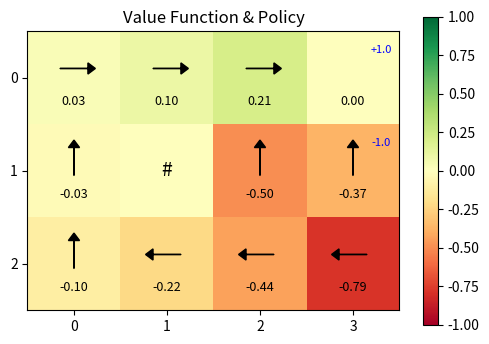
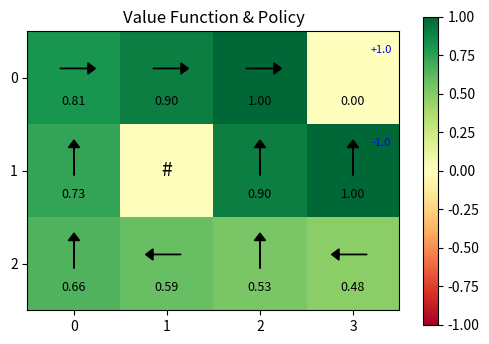
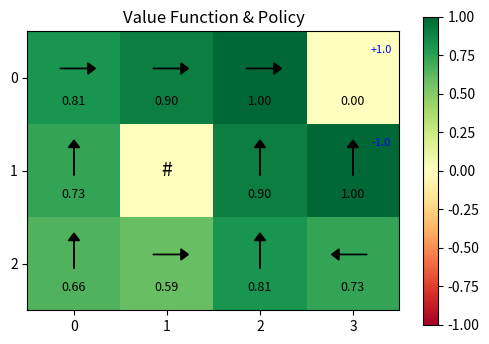
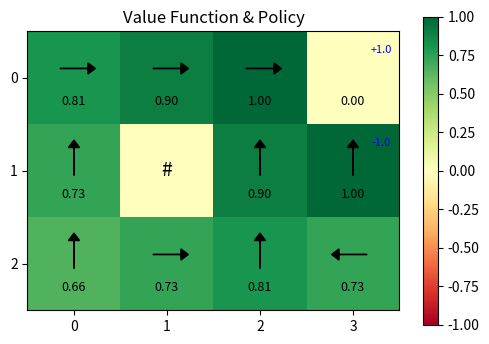
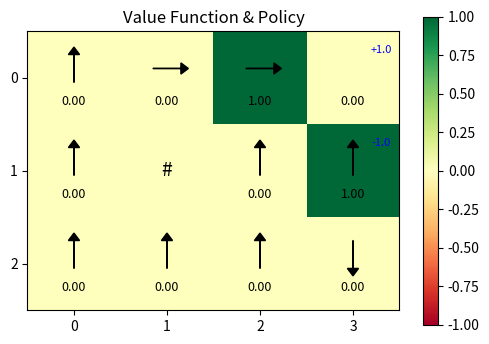
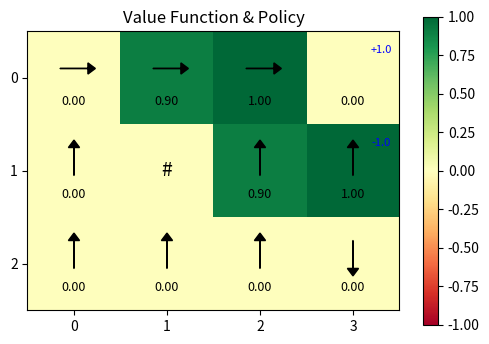
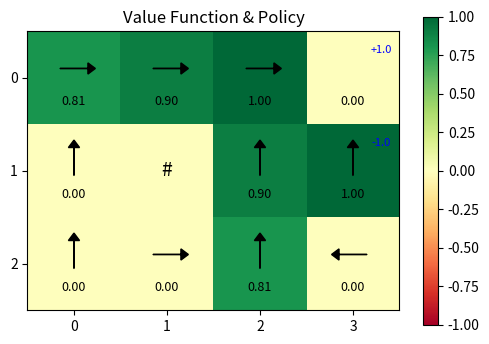
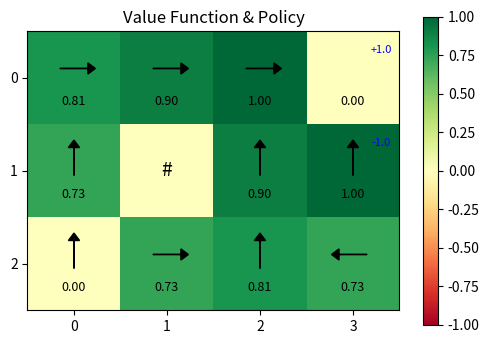
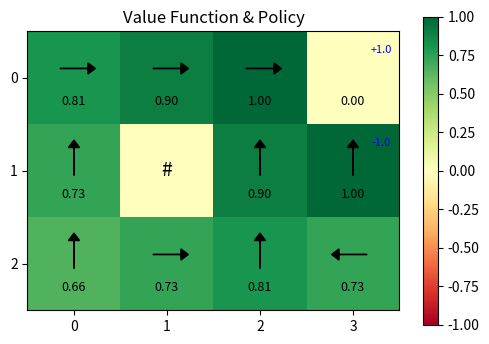
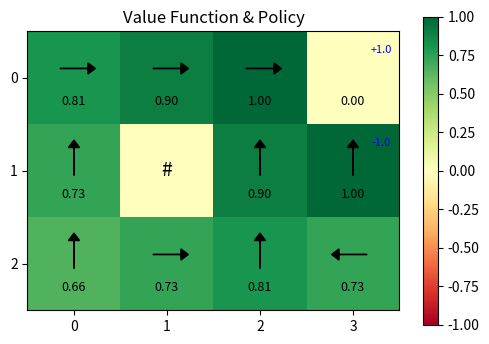
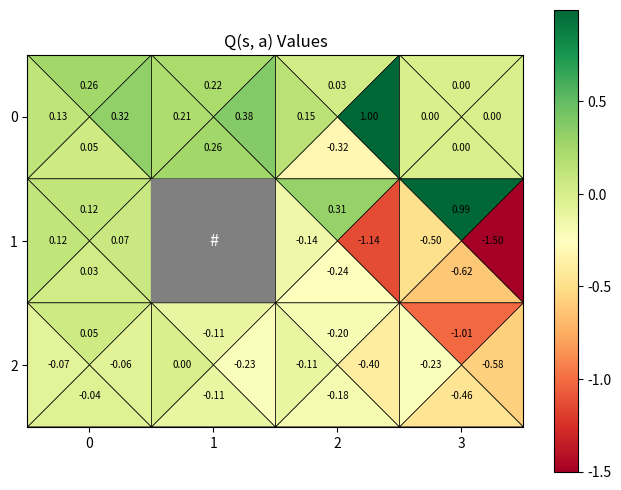
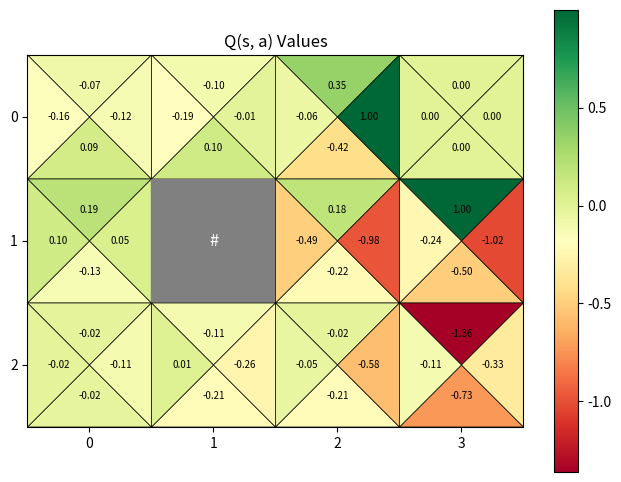
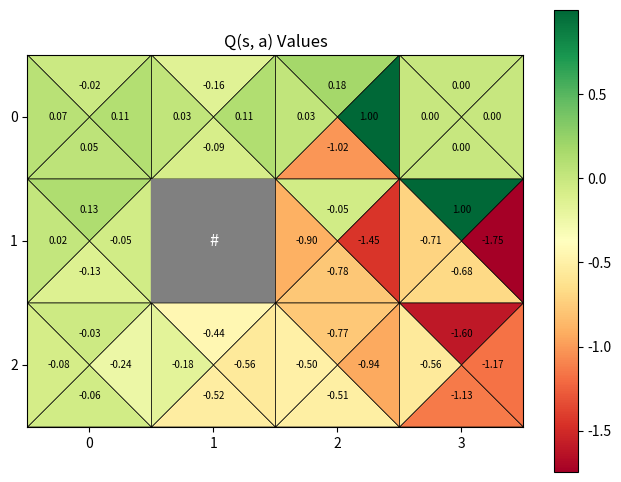
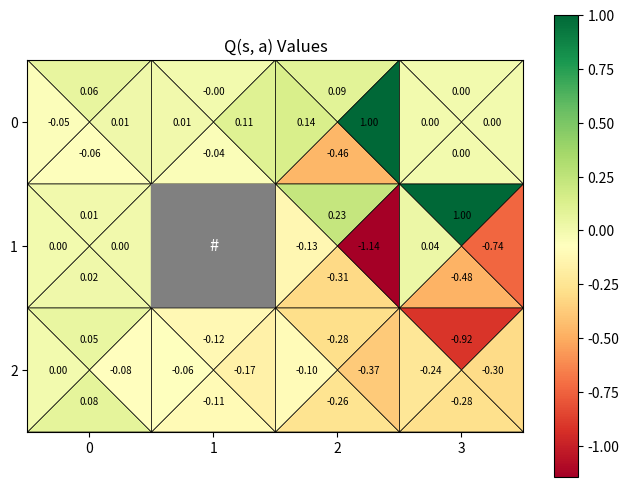
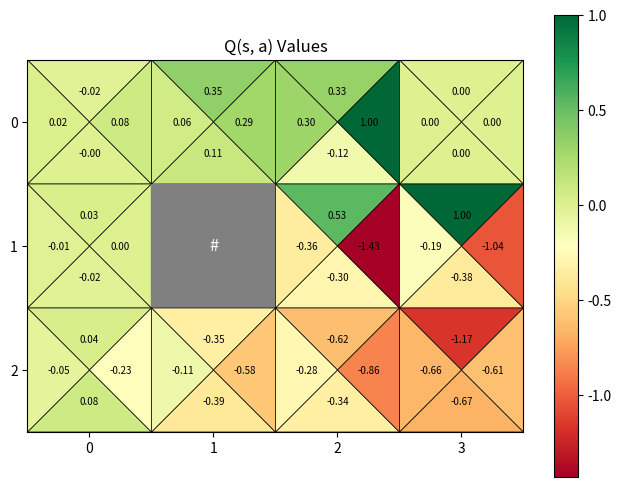
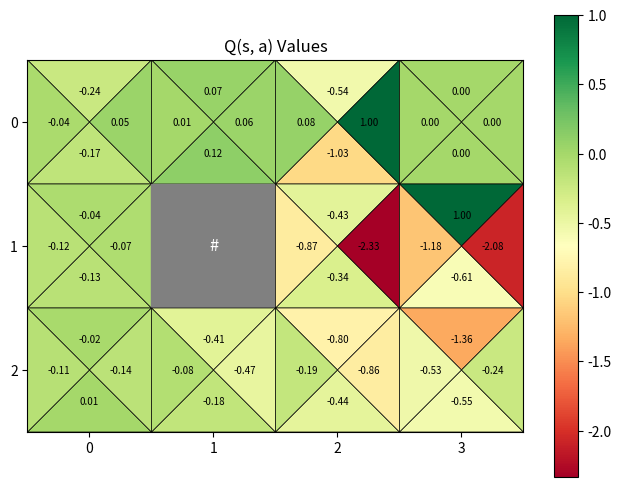

Recreate these plots in Python, in order.
from collections import defaultdict

import numpy as np


class GridWorld:
    """シンプルなグリッドワールド環境"""

    UP = 0
    DOWN = 1
    LEFT = 2
    RIGHT = 3

    def __init__(self):
        self.height = 3
        self.width = 4
        self.start = (2, 0)  # 左下
        self.state = self.start

        # 報酬マップ: 右上(0,3)が+1、その1マス下(1,3)が-1
        self.reward_map = {
            (0, 3): +1.0,
            (1, 3): -1.0,
        }

        # ゴール（エピソード終了）
        self.goal = (0, 3)

        # 壁（侵入不可）
        self.walls = {(1, 1)}

    def reset(self) -> tuple[int, int]:
        """環境をリセットして初期状態を返す"""
        self.state = self.start
        return self.state

    def step(self, action: int) -> tuple[tuple[int, int], float | None, bool]:
        """アクションを実行して次の状態、報酬、終了フラグを返す"""
        y, x = self.state

        if action == self.UP:
            y = max(0, y - 1)
        elif action == self.DOWN:
            y = min(self.height - 1, y + 1)
        elif action == self.LEFT:
            x = max(0, x - 1)
        elif action == self.RIGHT:
            x = min(self.width - 1, x + 1)

        # 壁には進めない
        if (y, x) in self.walls:
            y, x = self.state

        self.state = (y, x)
        reward = self.reward_map.get(self.state, None)
        done = self.state == self.goal  # ゴールに到達したら終了

        return self.state, reward, done

    def get_actions(self) -> list[int]:
        """利用可能なアクションのリストを返す"""
        return [self.UP, self.DOWN, self.LEFT, self.RIGHT]

    def states(self):
        """すべての状態(y, x)を返す"""
        for y in range(self.height):
            for x in range(self.width):
                yield (y, x)

    def render(self) -> str:
        """現在の状態を文字列で表示"""
        grid = []
        for y in range(self.height):
            row = []
            for x in range(self.width):
                if (y, x) == self.state:
                    row.append("A")
                elif (y, x) in self.walls:
                    row.append("#")
                elif (y, x) in self.reward_map:
                    r = self.reward_map[(y, x)]
                    row.append("+" if r > 0 else "-")
                else:
                    row.append(".")
            grid.append(" ".join(row))
        return "\n".join(grid)

    def render_v_pi(self, V, pi):
        """価値関数と方策を可視化"""
        import matplotlib.pyplot as plt

        fig, ax = plt.subplots(figsize=(6, 4))

        # 価値関数を2D配列に変換
        v_grid = np.zeros((self.height, self.width))
        for y in range(self.height):
            for x in range(self.width):
                v_grid[y, x] = V[(y, x)]

        im = ax.imshow(v_grid, cmap="RdYlGn", vmin=-1, vmax=1)
        ax.set_xticks(range(self.width))
        ax.set_yticks(range(self.height))

        # 矢印の方向
        arrow_map = {
            self.UP: (0, -0.3),
            self.DOWN: (0, 0.3),
            self.LEFT: (-0.3, 0),
            self.RIGHT: (0.3, 0),
        }

        # 各セルに値と矢印を表示
        for y in range(self.height):
            for x in range(self.width):
                state = (y, x)
                if state in self.walls:
                    ax.text(
                        x, y, "#", ha="center", va="center", fontsize=14, color="black"
                    )
                else:
                    # 報酬マスの場合は右上に報酬を表示
                    if state in self.reward_map:
                        ax.text(
                            x + 0.3,
                            y - 0.3,
                            f"{self.reward_map[state]:+.1f}",
                            ha="center",
                            va="center",
                            fontsize=8,
                            color="blue",
                        )
                    # 価値を表示
                    ax.text(
                        x,
                        y + 0.25,
                        f"{V[state]:.2f}",
                        ha="center",
                        va="center",
                        fontsize=9,
                        color="black",
                    )
                    # 矢印を表示（確率に応じた透明度）
                    if state in pi:
                        for action, prob in pi[state].items():
                            if prob > 0:
                                dx, dy = arrow_map[action]
                                scale = prob  # 確率に応じてスケール
                                ax.arrow(
                                    x - dx * scale / 2,
                                    y - 0.1 - dy * scale / 2,
                                    dx * scale,
                                    dy * scale,
                                    head_width=0.12 * scale,
                                    head_length=0.08 * scale,
                                    fc="black",
                                    ec="black",
                                    alpha=prob,
                                )

        fig.colorbar(im, ax=ax)
        ax.set_title("Value Function & Policy")
        ax.set_xlim(-0.5, self.width - 0.5)
        ax.set_ylim(self.height - 0.5, -0.5)
        plt.show()

    def render_q(self, Q: dict[tuple[tuple[int, int], int], float]):
        """Q(s,a)を可視化: 各セルを4方向に分割してQ値を表示"""
        import matplotlib.pyplot as plt
        from matplotlib.patches import Polygon, Rectangle
        from matplotlib.colors import Normalize

        fig, ax = plt.subplots(figsize=(8, 6))

        # カラーマップの範囲を決定
        q_values = [
            Q[(s, a)]
            for s in self.states()
            if s not in self.walls
            for a in self.get_actions()
        ]
        if q_values:
            vmin, vmax = min(q_values), max(q_values)
            if vmin == vmax:
                vmin, vmax = vmin - 0.5, vmax + 0.5
        else:
            vmin, vmax = -1, 1

        cmap = plt.get_cmap("RdYlGn")
        norm = Normalize(vmin=vmin, vmax=vmax)

        for y in range(self.height):
            for x in range(self.width):
                state = (y, x)
                if state in self.walls:
                    # 壁は灰色で塗りつぶし
                    rect = Rectangle((x - 0.5, y - 0.5), 1, 1, color="gray")
                    ax.add_patch(rect)
                    ax.text(
                        x, y, "#", ha="center", va="center", fontsize=12, color="white"
                    )
                else:
                    # セルの中心と4隅の座標
                    cx, cy = x, y
                    corners = {
                        "top_left": (cx - 0.5, cy - 0.5),
                        "top_right": (cx + 0.5, cy - 0.5),
                        "bottom_left": (cx - 0.5, cy + 0.5),
                        "bottom_right": (cx + 0.5, cy + 0.5),
                    }

                    # 各方向の三角形を描画
                    triangles = {
                        self.UP: [corners["top_left"], corners["top_right"], (cx, cy)],
                        self.DOWN: [
                            corners["bottom_right"],
                            corners["bottom_left"],
                            (cx, cy),
                        ],
                        self.LEFT: [
                            corners["top_left"],
                            corners["bottom_left"],
                            (cx, cy),
                        ],
                        self.RIGHT: [
                            corners["top_right"],
                            corners["bottom_right"],
                            (cx, cy),
                        ],
                    }

                    # テキスト位置
                    text_pos = {
                        self.UP: (cx, cy - 0.25),
                        self.DOWN: (cx, cy + 0.25),
                        self.LEFT: (cx - 0.25, cy),
                        self.RIGHT: (cx + 0.25, cy),
                    }

                    for action in self.get_actions():
                        q_val = Q[(state, action)]
                        color = cmap(norm(q_val))
                        triangle = Polygon(
                            triangles[action],
                            facecolor=color,
                            edgecolor="black",
                            linewidth=0.5,
                        )
                        ax.add_patch(triangle)

                        # Q値を表示
                        tx, ty = text_pos[action]
                        ax.text(
                            tx,
                            ty,
                            f"{q_val:.2f}",
                            ha="center",
                            va="center",
                            fontsize=7,
                            color="black",
                        )

        # カラーバー
        sm = plt.cm.ScalarMappable(cmap=cmap, norm=norm)
        sm.set_array([])
        fig.colorbar(sm, ax=ax)

        ax.set_xlim(-0.5, self.width - 0.5)
        ax.set_ylim(self.height - 0.5, -0.5)
        ax.set_xticks(range(self.width))
        ax.set_yticks(range(self.height))
        ax.set_title("Q(s, a) Values")
        ax.set_aspect("equal")
        plt.show()


class RandomGenGridWorld(GridWorld):
    """ランダム生成のグリッドワールド環境"""

    def __init__(self, seed: int | None = None):
        # 親クラスの__init__は呼ばずに独自に初期化
        self.height = 10
        self.width = 10
        self.start = (9, 0)  # 左下
        self.goal = (0, 9)  # 右上
        self.state = self.start

        rng = np.random.default_rng(seed)

        # 利用可能なセル（start, goal以外）
        available = [
            (y, x)
            for y in range(self.height)
            for x in range(self.width)
            if (y, x) not in {self.start, self.goal}
        ]
        rng.shuffle(available)

        total_cells = len(available)
        n_walls = int(total_cells * 0.2)
        n_rewards = int(total_cells * 0.2)

        # 壁を配置
        self.walls = set(available[:n_walls])

        # 報酬を配置（壁以外の場所から選択）
        reward_candidates = available[n_walls : n_walls + n_rewards]
        self.reward_map = {pos: rng.choice([-1.0, 1.0]) for pos in reward_candidates}

        # ゴールには+100報酬
        self.reward_map[self.goal] = 100.0

    def render_v_pi(self, V, pi):
        """価値関数と方策を可視化（大きなグリッド用）"""
        import matplotlib.pyplot as plt

        fig, ax = plt.subplots(figsize=(12, 12))

        # 価値関数を2D配列に変換
        v_grid = np.zeros((self.height, self.width))
        for y in range(self.height):
            for x in range(self.width):
                v_grid[y, x] = V[(y, x)]

        im = ax.imshow(v_grid, cmap="RdYlGn", vmin=-10, vmax=100)
        ax.set_xticks(range(self.width))
        ax.set_yticks(range(self.height))

        # 矢印の方向
        arrow_map = {
            self.UP: (0, -0.3),
            self.DOWN: (0, 0.3),
            self.LEFT: (-0.3, 0),
            self.RIGHT: (0.3, 0),
        }

        # startからgoalまでの最適パスを計算
        optimal_path = set()  # (state, action) のセット
        current = self.start
        visited = set()
        max_steps = self.height * self.width  # 無限ループ防止
        for _ in range(max_steps):
            if current == self.goal or current in visited:
                break
            visited.add(current)
            if current in pi:
                # max actionを選択
                best_action = max(pi[current], key=lambda a: pi[current][a])
                optimal_path.add((current, best_action))
                # 次の状態へ移動
                self.state = current
                next_state, _, _ = self.step(best_action)
                current = next_state

        # 各セルに値と矢印を表示
        for y in range(self.height):
            for x in range(self.width):
                state = (y, x)
                if state in self.walls:
                    ax.text(
                        x, y, "#", ha="center", va="center", fontsize=10, color="black"
                    )
                else:
                    # 報酬マスの場合は右上に報酬を表示
                    if state in self.reward_map:
                        ax.text(
                            x + 0.3,
                            y - 0.3,
                            f"{self.reward_map[state]:+.0f}",
                            ha="center",
                            va="center",
                            fontsize=6,
                            color="blue",
                        )
                    # 価値を表示
                    ax.text(
                        x,
                        y + 0.25,
                        f"{V[state]:.1f}",
                        ha="center",
                        va="center",
                        fontsize=6,
                        color="black",
                    )
                    # 矢印を表示（確率に応じた透明度）
                    if state in pi:
                        for action, prob in pi[state].items():
                            if prob > 0:
                                dx, dy = arrow_map[action]
                                scale = prob * 0.8
                                # 最適パス上の矢印は赤色
                                is_on_path = (state, action) in optimal_path
                                color = "red" if is_on_path else "black"
                                ax.arrow(
                                    x - dx * scale / 2,
                                    y - 0.1 - dy * scale / 2,
                                    dx * scale,
                                    dy * scale,
                                    head_width=0.1 * scale,
                                    head_length=0.06 * scale,
                                    fc=color,
                                    ec=color,
                                    alpha=1.0 if is_on_path else prob,
                                )

        fig.colorbar(im, ax=ax)
        ax.set_title("Value Function & Policy (RandomGenGridWorld)")
        ax.set_xlim(-0.5, self.width - 0.5)
        ax.set_ylim(self.height - 0.5, -0.5)
        plt.show()


# =============================================================================
# モンテカルロ法 (Monte Carlo)
# =============================================================================


class MonteCarloAgent:
    """モンテカルロ法によるエージェント"""

    def __init__(
        self,
        env: GridWorld,
        gamma: float = 0.9,
        epsilon: float = 0.1,
        alpha: float = 0.1,
    ):
        self.env = env
        self.gamma = gamma
        self.epsilon = epsilon
        self.alpha = alpha
        self.episode_memory: list[tuple[tuple[int, int], int, float | None]] = []
        # Q(s, a): 状態・行動ペアの価値
        self.Q: dict[tuple[tuple[int, int], int], float] = defaultdict(lambda: 0.0)
        self.pi: dict[tuple[int, int], dict[int, float]] = {}

    def reset(self):
        """エピソードメモリをクリア"""
        self.episode_memory = []

    def get_action(self, state: tuple[int, int]) -> int:
        """ランダムに行動を選択"""
        return np.random.choice(self.env.get_actions())

    def add(self, state: tuple[int, int], action: int, reward: float | None):
        """経験をエピソードメモリに追加"""
        self.episode_memory.append((state, action, reward))

    def eval(self):
        """エピソードメモリを逆向きに辿ってQ(s,a)を更新（固定学習率alpha）"""
        G = 0.0
        for state, action, reward in reversed(self.episode_memory):
            r = reward if reward is not None else 0.0
            G = r + self.gamma * G
            # Q(s,a) ← Q(s,a) + alpha * (G - Q(s,a))
            self.Q[(state, action)] += self.alpha * (G - self.Q[(state, action)])

    def update(self):
        """Q(s,a)を更新し、epsilon-greedy方策でpiを更新"""
        # Q(s,a)を更新
        self.eval()

        # Q(s,a)からepsilon-greedy方策を計算してpiを更新
        n_actions = len(self.env.get_actions())
        for state in self.env.states():
            if state in self.env.walls or state == self.env.goal:
                continue

            # 各行動のQ値を取得
            action_values = {a: self.Q[(state, a)] for a in self.env.get_actions()}

            best_action = max(action_values, key=lambda a: action_values[a])
            # epsilon-greedy: 各アクションにepsilon/|A|、best_actionに追加で(1-epsilon)
            self.pi[state] = {
                a: self.epsilon / n_actions
                + (1 - self.epsilon if a == best_action else 0)
                for a in self.env.get_actions()
            }


# =============================================================================
# TD法 (Temporal Difference)
# =============================================================================


class TdAgent:
    """TD法（Q-learning）によるエージェント"""

    def __init__(
        self,
        env: GridWorld,
        gamma: float = 0.9,
        epsilon: float = 0.1,
        alpha: float = 0.1,
    ):
        self.env = env
        self.gamma = gamma
        self.epsilon = epsilon
        self.alpha = alpha
        # Q(s, a): 状態・行動ペアの価値
        self.Q: dict[tuple[tuple[int, int], int], float] = defaultdict(lambda: 0.0)
        self.pi: dict[tuple[int, int], dict[int, float]] = {}

    def get_action(self, state: tuple[int, int]) -> int:
        """ランダムに行動を選択"""
        return np.random.choice(self.env.get_actions())

    def eval(
        self,
        state: tuple[int, int],
        action: int,
        reward: float | None,
        next_state: tuple[int, int],
        done: bool,
    ):
        """TD更新: Q(s,a) ← Q(s,a) + alpha * (r + gamma * max_a' Q(s',a') - Q(s,a))"""
        r = reward if reward is not None else 0.0
        if done:
            target = r
        else:
            # 次の状態での最大Q値
            next_q_max = max(self.Q[(next_state, a)] for a in self.env.get_actions())
            target = r + self.gamma * next_q_max
        # Q値を更新
        self.Q[(state, action)] += self.alpha * (target - self.Q[(state, action)])

    def update_policy(self):
        """Q(s,a)からepsilon-greedy方策でpiを更新"""
        n_actions = len(self.env.get_actions())
        for state in self.env.states():
            if state in self.env.walls or state == self.env.goal:
                continue

            # 各行動のQ値を取得
            action_values = {a: self.Q[(state, a)] for a in self.env.get_actions()}

            best_action = max(action_values, key=lambda a: action_values[a])
            # epsilon-greedy: 各アクションにepsilon/|A|、best_actionに追加で(1-epsilon)
            self.pi[state] = {
                a: self.epsilon / n_actions
                + (1 - self.epsilon if a == best_action else 0)
                for a in self.env.get_actions()
            }


# =============================================================================
# Q-learning (Off-policy TD)
# =============================================================================


class QLearningAgent:
    """Q-learningエージェント（Off-policy）

    - b (behavior policy): epsilon-greedy（探索用）
    - pi (target policy): greedy（常にbest actionを選択）
    """

    def __init__(
        self,
        env: GridWorld,
        gamma: float = 0.9,
        epsilon: float = 0.1,
        alpha: float = 0.1,
    ):
        self.env = env
        self.gamma = gamma
        self.epsilon = epsilon
        self.alpha = alpha
        # Q(s, a): 状態・行動ペアの価値
        self.Q: dict[tuple[tuple[int, int], int], float] = defaultdict(lambda: 0.0)
        # pi: 目標方策（greedy）- 初期値は一様ランダム
        n_actions = len(env.get_actions())
        self.pi: dict[tuple[int, int], dict[int, float]] = defaultdict(
            lambda: {a: 1.0 / n_actions for a in self.env.get_actions()}
        )
        # b: 行動方策（epsilon-greedy）- 初期値は一様ランダム
        self.b: dict[tuple[int, int], dict[int, float]] = defaultdict(
            lambda: {a: 1.0 / n_actions for a in self.env.get_actions()}
        )

    def get_action(self, state: tuple[int, int]) -> int:
        """行動方策bに従ってアクションを選択"""
        actions = list(self.b[state].keys())
        probs = list(self.b[state].values())
        return np.random.choice(actions, p=probs)

    def update(
        self,
        state: tuple[int, int],
        action: int,
        reward: float | None,
        next_state: tuple[int, int],
        done: bool,
    ):
        """Q値と方策を更新"""
        # TD更新: Q(s,a) ← Q(s,a) + alpha * (r + gamma * max_a' Q(s',a') - Q(s,a))
        r = reward if reward is not None else 0.0
        if done:
            target = r
        else:
            # 次の状態での最大Q値（greedy policy piに基づく）
            next_q_max = max(self.Q[(next_state, a)] for a in self.env.get_actions())
            target = r + self.gamma * next_q_max
        self.Q[(state, action)] += self.alpha * (target - self.Q[(state, action)])

        # 方策を更新
        if state not in self.env.walls and state != self.env.goal:
            n_actions = len(self.env.get_actions())
            action_values = {a: self.Q[(state, a)] for a in self.env.get_actions()}
            best_action = max(action_values, key=lambda a: action_values[a])

            # pi: greedy（best actionに確率1）
            self.pi[state] = {
                a: 1.0 if a == best_action else 0.0 for a in self.env.get_actions()
            }

            # b: epsilon-greedy
            self.b[state] = {
                a: self.epsilon / n_actions
                + (1 - self.epsilon if a == best_action else 0)
                for a in self.env.get_actions()
            }


# =============================================================================
# AgentTrainer
# =============================================================================


class AgentTrainer:
    """エージェントの学習を行う汎用トレーナー

    Hooks:
    - on_episode_start(agent, env): エピソード開始時に呼ばれる
    - on_step(agent, state, action, reward, next_state, done): env.step後に呼ばれる
    - on_done(agent): エピソード終了時（done=True）に呼ばれる
    - on_episode_end(agent, env, episode): エピソード終了後に呼ばれる
    """

    def __init__(
        self,
        env: GridWorld,
        agent,
        num_episodes: int = 1000,
        on_episode_start=None,
        on_step=None,
        on_done=None,
        on_episode_end=None,
    ):
        self.env = env
        self.agent = agent
        self.num_episodes = num_episodes
        self.on_episode_start = on_episode_start
        self.on_step = on_step
        self.on_done = on_done
        self.on_episode_end = on_episode_end

    def train(self):
        """学習を実行"""
        for episode in range(self.num_episodes):
            state = self.env.reset()

            # エピソード開始時のhook
            if self.on_episode_start:
                self.on_episode_start(self.agent, self.env)

            while True:
                action = self.agent.get_action(state)
                next_state, reward, done = self.env.step(action)

                # ステップ後のhook
                if self.on_step:
                    self.on_step(self.agent, state, action, reward, next_state, done)

                if done:
                    # 終了時のhook
                    if self.on_done:
                        self.on_done(self.agent)
                    break

                state = next_state

            # エピソード終了後のhook
            if self.on_episode_end:
                self.on_episode_end(self.agent, self.env, episode)


UP = GridWorld.UP
DOWN = GridWorld.DOWN
LEFT = GridWorld.LEFT
RIGHT = GridWorld.RIGHT

V = defaultdict(lambda: 0)
pi = defaultdict(lambda: {UP: 0.25, DOWN: 0.25, LEFT: 0.25, RIGHT: 0.25})


# =============================================================================
# 方策反復法 (Policy Iteration)
# =============================================================================


def eval_onestep(pi, V, env: GridWorld, gamma: float):
    """反復方策評価を1ステップ実行し、新しいVを返す"""
    new_V = defaultdict(lambda: 0)

    for state in env.states():
        # 壁とゴールはスキップ
        if state in env.walls or state == env.goal:
            continue

        action_probs = pi[state]
        value = 0

        for action, prob in action_probs.items():
            # 状態を設定してstepをシミュレート
            env.state = state
            next_state, reward, done = env.step(action)

            # 報酬がNoneの場合は0として扱う
            r = reward if reward is not None else 0
            value += prob * (r + gamma * V[next_state])

        new_V[state] = value

    return new_V


def policy_eval(pi, V, env: GridWorld, gamma: float, threshold: float = 1e-4):
    """方策評価を収束するまで繰り返す"""
    while True:
        new_V = eval_onestep(pi, V, env, gamma)

        # 更新量の最大値を計算
        max_delta = 0
        for state in env.states():
            if state in env.walls or state == env.goal:
                continue
            max_delta = max(max_delta, abs(new_V[state] - V[state]))

        V = new_V

        if max_delta < threshold:
            break

    return V


def greedy_policy(V, env: GridWorld, gamma: float):
    """価値関数Vに基づいてgreedy方策を返す"""
    new_pi = {}

    for state in env.states():
        if state in env.walls or state == env.goal:
            continue

        action_values = {}
        for action in env.get_actions():
            env.state = state
            next_state, reward, done = env.step(action)
            r = reward if reward is not None else 0
            action_values[action] = r + gamma * V[next_state]

        # 最大価値のアクションを選択
        best_action = max(action_values, key=lambda a: action_values[a])

        # greedy方策: 最大価値のアクションに確率1
        new_pi[state] = {a: 1.0 if a == best_action else 0.0 for a in env.get_actions()}

    return new_pi


def policy_iter(
    pi, V, env: GridWorld, gamma: float, threshold: float = 1e-4, on_policy_update=None
):
    """方策反復: 方策評価と方策改善を繰り返す"""
    while True:
        # 方策評価
        V = policy_eval(pi, V, env, gamma, threshold)

        # 方策改善
        new_pi = greedy_policy(V, env, gamma)

        # コールバック呼び出し
        if on_policy_update is not None:
            on_policy_update(new_pi, V)

        # 方策が変化しなくなったら終了
        unchanged = True
        for state in env.states():
            if state in env.walls or state == env.goal:
                continue
            if pi[state] != new_pi[state]:
                unchanged = False
                break

        pi = new_pi

        if unchanged:
            break

    return pi, V


# =============================================================================
# 価値反復法 (Value Iteration)
# =============================================================================


def value_iter_onestep(V, env: GridWorld, gamma: float):
    """価値反復法を1ステップ実行し、新しいVを返す"""
    new_V = defaultdict(lambda: 0)

    for state in env.states():
        if state in env.walls or state == env.goal:
            continue

        # 各アクションの価値を計算し、最大値を選択
        action_values = []
        for action in env.get_actions():
            env.state = state
            next_state, reward, done = env.step(action)
            r = reward if reward is not None else 0
            action_values.append(r + gamma * V[next_state])

        new_V[state] = max(action_values)

    return new_V


def value_iter(
    V, env: GridWorld, gamma: float, threshold: float = 1e-4, on_update=None
):
    """価値反復法を収束するまで繰り返す"""
    while True:
        new_V = value_iter_onestep(V, env, gamma)

        # 更新量の最大値を計算
        max_delta = 0
        for state in env.states():
            if state in env.walls or state == env.goal:
                continue
            max_delta = max(max_delta, abs(new_V[state] - V[state]))

        V = new_V

        # コールバック呼び出し
        if on_update is not None:
            # 現在のVからgreedy方策を導出
            pi = greedy_policy(V, env, gamma)
            on_update(pi, V)

        if max_delta < threshold:
            break

    # 最終的なgreedy方策を返す
    pi = greedy_policy(V, env, gamma)
    return pi, V


# %%
env = GridWorld()
print(env.render())

# %%
# 方策反復法
V = defaultdict(lambda: 0)
pi, V = policy_iter(
    pi, V, env, gamma=0.9, on_policy_update=lambda pi, V: env.render_v_pi(V, pi)
)

# %%
# 価値反復法
V = defaultdict(lambda: 0)
pi, V = value_iter(V, env, gamma=0.9, on_update=lambda pi, V: env.render_v_pi(V, pi))

# %%
# モンテカルロ法
env = GridWorld()
agent = MonteCarloAgent(env, gamma=0.9)

trainer = AgentTrainer(
    env,
    agent,
    num_episodes=1000,
    on_episode_start=lambda agent, env: agent.reset(),
    on_step=lambda agent, state, action, reward, next_state, done: agent.add(
        state, action, reward
    ),
    on_done=lambda agent: agent.update(),
    on_episode_end=lambda agent, env, episode: env.render_q(agent.Q)
    if (episode + 1) % 100 == 0
    else None,
)
trainer.train()

# Qから最適方策とV(s)を導出して表示
V_from_Q = {s: max(agent.Q[(s, a)] for a in env.get_actions()) for s in env.states()}
pi_from_Q = {}
for state in env.states():
    if state in env.walls or state == env.goal:
        continue
    best_action = max(env.get_actions(), key=lambda a: agent.Q[(state, a)])
    pi_from_Q[state] = {a: 1.0 if a == best_action else 0.0 for a in env.get_actions()}
env.render_v_pi(V_from_Q, pi_from_Q)

# %%
# TD法 (Q-learning)
env = GridWorld()
td_agent = TdAgent(env, gamma=0.9)

trainer = AgentTrainer(
    env,
    td_agent,
    num_episodes=1000,
    on_step=lambda agent, state, action, reward, next_state, done: agent.eval(
        state, action, reward, next_state, done
    ),
    on_episode_end=lambda agent, env, episode: env.render_q(agent.Q)
    if (episode + 1) % 100 == 0
    else None,
)
trainer.train()

# Qから最適方策とV(s)を導出して表示
td_agent.update_policy()
V_from_Q = {s: max(td_agent.Q[(s, a)] for a in env.get_actions()) for s in env.states()}
env.render_v_pi(V_from_Q, td_agent.pi)

# %%
# Q-learning (Off-policy)
env = GridWorld()
q_agent = QLearningAgent(env, gamma=0.9)

trainer = AgentTrainer(
    env,
    q_agent,
    num_episodes=1000,
    on_step=lambda agent, state, action, reward, next_state, done: agent.update(
        state, action, reward, next_state, done
    ),
    on_episode_end=lambda agent, env, episode: env.render_q(agent.Q)
    if (episode + 1) % 100 == 0
    else None,
)
trainer.train()

# 最終結果を表示
V_from_Q = {s: max(q_agent.Q[(s, a)] for a in env.get_actions()) for s in env.states()}
env.render_v_pi(V_from_Q, q_agent.pi)

# # =============================================================================
# # RandomGenGridWorld
# # =============================================================================

# # %%
# random_env = RandomGenGridWorld(seed=42)
# print(random_env.render())

# # %%
# # 方策反復法 (RandomGenGridWorld)
# V = defaultdict(lambda: 0)
# pi = defaultdict(lambda: {UP: 0.25, DOWN: 0.25, LEFT: 0.25, RIGHT: 0.25})
# policy_iter_count = [0]


# def on_policy_update(pi, V):
#     policy_iter_count[0] += 1
#     if policy_iter_count[0] % 3 == 0:
#         random_env.render_v_pi(V, pi)


# pi, V = policy_iter(pi, V, random_env, gamma=0.9, on_policy_update=on_policy_update)
# random_env.render_v_pi(V, pi)  # 最終結果

# # %%
# # 価値反復法 (RandomGenGridWorld)
# V = defaultdict(lambda: 0)
# value_iter_count = [0]


# def on_value_update(pi, V):
#     value_iter_count[0] += 1
#     if value_iter_count[0] % 3 == 0:
#         random_env.render_v_pi(V, pi)


# pi, V = value_iter(V, random_env, gamma=0.9, on_update=on_value_update)
# random_env.render_v_pi(V, pi)  # 最終結果
